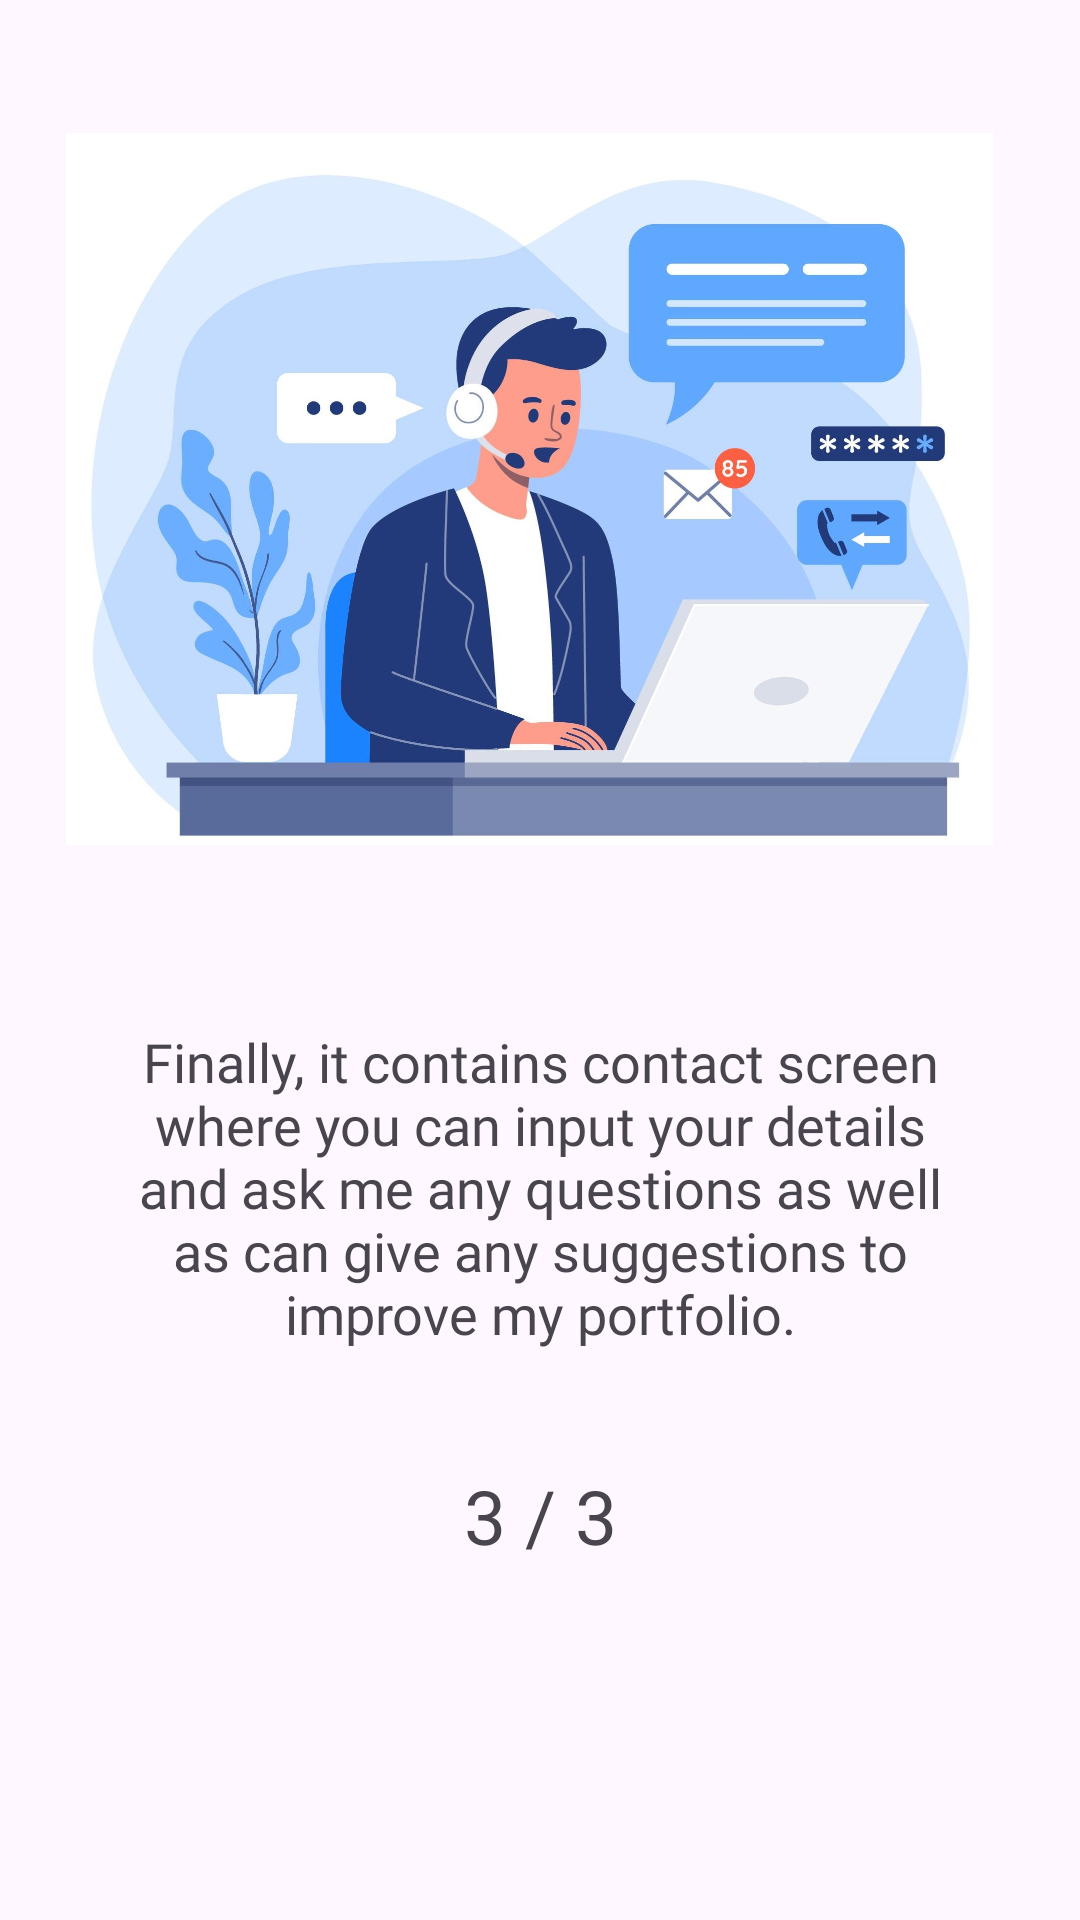

Android layout source for this screen:
<!-- AndroidManifest.xml: application theme Theme.CourseworkApplication -->
<!-- res/layout/fragment_intro_slider3.xml -->
<?xml version="1.0" encoding="utf-8"?>
<RelativeLayout xmlns:android="http://schemas.android.com/apk/res/android"
    xmlns:tools="http://schemas.android.com/tools"
    android:layout_width="match_parent"
    android:layout_height="match_parent"
    tools:context=".IntroSlider3Fragment">

    <ImageView
        android:id="@+id/ivSlider3"
        android:layout_width="360dp"
        android:layout_height="331dp"
        android:layout_alignParentStart="true"
        android:layout_alignParentTop="true"
        android:layout_alignParentEnd="true"
        android:layout_alignParentBottom="true"
        android:layout_marginStart="22dp"
        android:layout_marginTop="43dp"
        android:layout_marginEnd="29dp"
        android:layout_marginBottom="357dp"
        android:src="@drawable/slider3" />

    <TextView
        android:id="@+id/tvIntroSlider3"
        android:layout_width="324dp"
        android:layout_height="wrap_content"
        android:layout_alignParentStart="true"
        android:layout_alignParentEnd="true"
        android:layout_alignParentBottom="true"
        android:layout_marginStart="43dp"
        android:layout_marginEnd="43dp"
        android:layout_marginBottom="190dp"
        android:fontFamily="@font/nunito_sans_regular"
        android:text="@string/introSlider3_text"
        android:textAlignment="center"
        android:textSize="18sp" />

    <TextView
        android:id="@+id/tvSliderNumber3"
        android:layout_width="77dp"
        android:layout_height="wrap_content"
        android:layout_alignParentStart="true"
        android:layout_alignParentEnd="true"
        android:layout_alignParentBottom="true"
        android:gravity="center"
        android:layout_marginBottom="118dp"
        android:fontFamily="@font/nunito_sans_bold"
        android:text="@string/sliderNumber3"
        android:textSize="25sp" />
</RelativeLayout>
<!-- resources referenced by this layout -->
<resources>
  <!-- drawable slider3: jpg bitmap (drawable, 183967 bytes) -->
  <string name="introSlider3_text">
          Finally, it contains contact screen where you can input your details and ask me any questions
          as well as can give any suggestions to improve my portfolio.
      </string>
  <string name="sliderNumber3">3 / 3</string>
  <style name="Theme.CourseworkApplication" parent="Base.Theme.CourseworkApplication" />
  <style name="Base.Theme.CourseworkApplication" parent="Theme.Material3.DayNight.NoActionBar">
          
          
      </style>
</resources>
